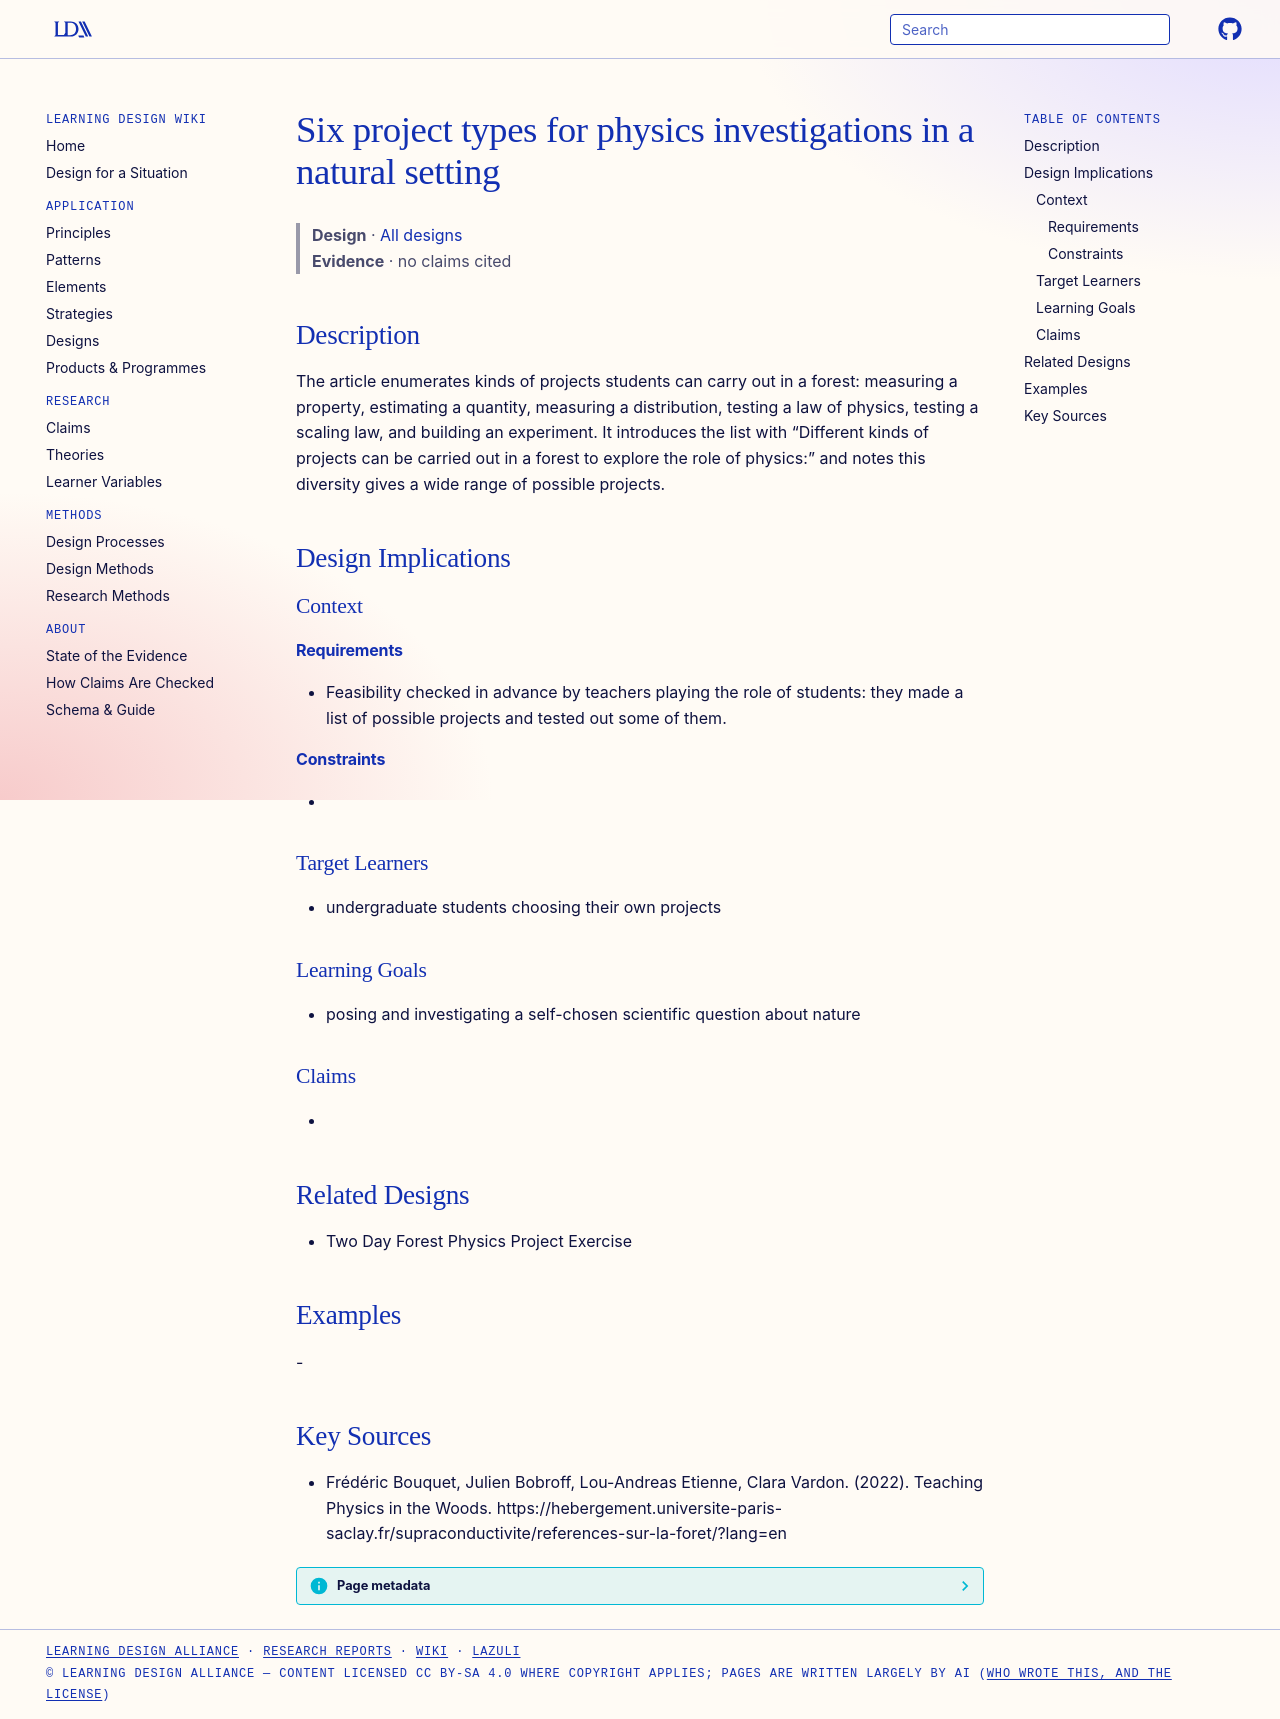

repository: Learning-Design-Alliance/learning-wiki · page: designs/forest-physics-project-types/index.html · generator: mkdocs

---
type: design
id: forest-physics-project-types
title: Six project types for physics investigations in a natural setting
description: "The article enumerates kinds of projects students can carry out in a forest: measuring a property, estimating a quantity, measuring a distribution, testing a law of physics, testing a scaling law, and building an expe..."
status: review
generated:
  by: "process:settle-candidates"
  at: 2026-11-19
sources:
  - id: frédéric-bouquet-2022
    resource: "https://hebergement.universite-paris-saclay.fr/supraconductivite/references-sur-la-foret/?lang=en"
    title: "Frédéric Bouquet, Julien Bobroff, Lou-Andreas Etienne, Clara Vardon. (2022). Teaching Physics in the Woods. https://hebergement.universite-paris-saclay.fr/supraconductivite/references-sur-la-foret/?lang=en"
    author: Frédéric Bouquet, Julien Bobroff, Lou-Andreas Etienne, Clara Vardon
---

# Six project types for physics investigations in a natural setting

> **Design** · [All designs](index.md)
> **Evidence** · no claims cited

## Description
The article enumerates kinds of projects students can carry out in a forest: measuring a property, estimating a quantity, measuring a distribution, testing a law of physics, testing a scaling law, and building an experiment. It introduces the list with “Different kinds of projects can be carried out in a forest to explore the role of physics:” and notes this diversity gives a wide range of possible projects.

## Design Implications

### Context
#### Requirements
- Feasibility checked in advance by teachers playing the role of students: they made a list of possible projects and tested out some of them.
#### Constraints
- 

### Target Learners
- undergraduate students choosing their own projects

### Learning Goals
- posing and investigating a self-chosen scientific question about nature

### Claims
- 

## Related Designs
- Two Day Forest Physics Project Exercise

## Examples
-

## Key Sources
- Frédéric Bouquet, Julien Bobroff, Lou-Andreas Etienne, Clara Vardon. (2022). Teaching Physics in the Woods. https://hebergement.universite-paris-saclay.fr/supraconductivite/references-sur-la-foret/?lang=en
